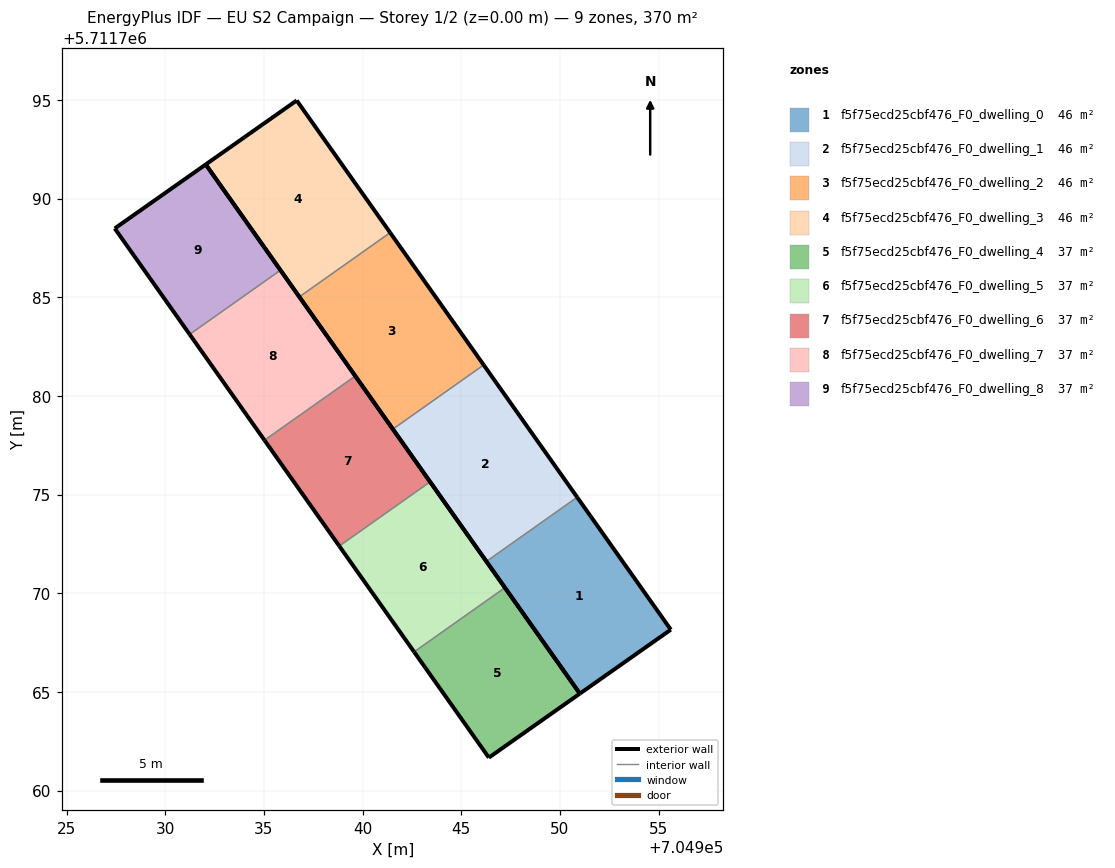
=== STOREY PLAN SPEC (per zone: floor XY polygon, exterior-wall plan segments, windows/doors) ===
zone 1: f5f75ecd25cbf476_F0_dwelling_0  (46.3 m²)
  floor: (704955.62, 5711768.15) (704950.88, 5711774.86) (704946.27, 5711771.61) (704951.01, 5711764.91)
  exterior wall: (704950.88, 5711774.86) – (704955.62, 5711768.15)  [8.2 m]
  exterior wall: (704955.62, 5711768.15) – (704951.01, 5711764.91)  [5.6 m]
  exterior wall: (704951.01, 5711764.91) – (704946.27, 5711771.61)  [8.2 m]
  interior walls: 1
zone 2: f5f75ecd25cbf476_F0_dwelling_1  (46.3 m²)
  floor: (704950.88, 5711774.86) (704946.14, 5711781.57) (704941.53, 5711778.31) (704946.27, 5711771.61)
  exterior wall: (704946.27, 5711771.61) – (704941.53, 5711778.31)  [8.2 m]
  exterior wall: (704946.14, 5711781.57) – (704950.88, 5711774.86)  [8.2 m]
  interior walls: 2
zone 3: f5f75ecd25cbf476_F0_dwelling_2  (46.3 m²)
  floor: (704946.14, 5711781.57) (704941.40, 5711788.27) (704936.79, 5711785.02) (704941.53, 5711778.31)
  exterior wall: (704941.53, 5711778.31) – (704936.79, 5711785.02)  [8.2 m]
  exterior wall: (704941.40, 5711788.27) – (704946.14, 5711781.57)  [8.2 m]
  interior walls: 2
zone 4: f5f75ecd25cbf476_F0_dwelling_3  (46.3 m²)
  floor: (704941.40, 5711788.27) (704936.66, 5711794.97) (704932.05, 5711791.73) (704936.79, 5711785.02)
  exterior wall: (704936.79, 5711785.02) – (704932.05, 5711791.73)  [8.2 m]
  exterior wall: (704932.05, 5711791.73) – (704936.66, 5711794.97)  [5.6 m]
  exterior wall: (704936.66, 5711794.97) – (704941.40, 5711788.27)  [8.2 m]
  interior walls: 1
zone 5: f5f75ecd25cbf476_F0_dwelling_4  (37.0 m²)
  floor: (704951.01, 5711764.91) (704947.21, 5711770.28) (704942.61, 5711767.03) (704946.40, 5711761.67)
  exterior wall: (704951.01, 5711764.91) – (704946.40, 5711761.67)  [5.6 m]
  exterior wall: (704946.40, 5711761.67) – (704942.61, 5711767.03)  [6.6 m]
  exterior wall: (704947.21, 5711770.28) – (704951.01, 5711764.91)  [6.6 m]
  interior walls: 1
zone 6: f5f75ecd25cbf476_F0_dwelling_5  (37.0 m²)
  floor: (704947.21, 5711770.28) (704943.42, 5711775.64) (704938.82, 5711772.39) (704942.61, 5711767.03)
  exterior wall: (704942.61, 5711767.03) – (704938.82, 5711772.39)  [6.6 m]
  exterior wall: (704943.42, 5711775.64) – (704947.21, 5711770.28)  [6.6 m]
  interior walls: 2
zone 7: f5f75ecd25cbf476_F0_dwelling_6  (37.0 m²)
  floor: (704943.42, 5711775.64) (704939.63, 5711781.01) (704935.03, 5711777.75) (704938.82, 5711772.39)
  exterior wall: (704938.82, 5711772.39) – (704935.03, 5711777.75)  [6.6 m]
  exterior wall: (704939.63, 5711781.01) – (704943.42, 5711775.64)  [6.6 m]
  interior walls: 2
zone 8: f5f75ecd25cbf476_F0_dwelling_7  (37.0 m²)
  floor: (704939.63, 5711781.01) (704935.84, 5711786.37) (704931.24, 5711783.12) (704935.03, 5711777.75)
  exterior wall: (704935.03, 5711777.75) – (704931.24, 5711783.12)  [6.6 m]
  exterior wall: (704935.84, 5711786.37) – (704939.63, 5711781.01)  [6.6 m]
  interior walls: 2
zone 9: f5f75ecd25cbf476_F0_dwelling_8  (37.0 m²)
  floor: (704935.84, 5711786.37) (704932.05, 5711791.73) (704927.44, 5711788.49) (704931.24, 5711783.12)
  exterior wall: (704931.24, 5711783.12) – (704927.44, 5711788.49)  [6.6 m]
  exterior wall: (704927.44, 5711788.49) – (704932.05, 5711791.73)  [5.6 m]
  exterior wall: (704932.05, 5711791.73) – (704935.84, 5711786.37)  [6.6 m]
  interior walls: 1

=== DERIVED (storey summary) ===
Building: EU S2 Campaign
Storey: 1 of 2  (floor level z = 0.00 m)
Storey gross floor area: 370.3 m²
Zones on this storey: 9
  - f5f75ecd25cbf476_F0_dwelling_0: floor 46.3 m²; exterior wall 22.1 m (66.2 m²); WWR 0.0%
  - f5f75ecd25cbf476_F0_dwelling_1: floor 46.3 m²; exterior wall 16.4 m (49.3 m²); WWR 0.0%
  - f5f75ecd25cbf476_F0_dwelling_2: floor 46.3 m²; exterior wall 16.4 m (49.3 m²); WWR 0.0%
  - f5f75ecd25cbf476_F0_dwelling_3: floor 46.3 m²; exterior wall 22.1 m (66.2 m²); WWR 0.0%
  - f5f75ecd25cbf476_F0_dwelling_4: floor 37.0 m²; exterior wall 18.8 m (56.3 m²); WWR 0.0%
  - f5f75ecd25cbf476_F0_dwelling_5: floor 37.0 m²; exterior wall 13.1 m (39.4 m²); WWR 0.0%
  - f5f75ecd25cbf476_F0_dwelling_6: floor 37.0 m²; exterior wall 13.1 m (39.4 m²); WWR 0.0%
  - f5f75ecd25cbf476_F0_dwelling_7: floor 37.0 m²; exterior wall 13.1 m (39.4 m²); WWR 0.0%
  - f5f75ecd25cbf476_F0_dwelling_8: floor 37.0 m²; exterior wall 18.8 m (56.3 m²); WWR 0.0%
Zone adjacency (shared interzone walls):
  - f5f75ecd25cbf476_F0_dwelling_0 ↔ f5f75ecd25cbf476_F0_dwelling_1
  - f5f75ecd25cbf476_F0_dwelling_1 ↔ f5f75ecd25cbf476_F0_dwelling_2
  - f5f75ecd25cbf476_F0_dwelling_2 ↔ f5f75ecd25cbf476_F0_dwelling_3
  - f5f75ecd25cbf476_F0_dwelling_4 ↔ f5f75ecd25cbf476_F0_dwelling_5
  - f5f75ecd25cbf476_F0_dwelling_5 ↔ f5f75ecd25cbf476_F0_dwelling_6
  - f5f75ecd25cbf476_F0_dwelling_6 ↔ f5f75ecd25cbf476_F0_dwelling_7
  - f5f75ecd25cbf476_F0_dwelling_7 ↔ f5f75ecd25cbf476_F0_dwelling_8